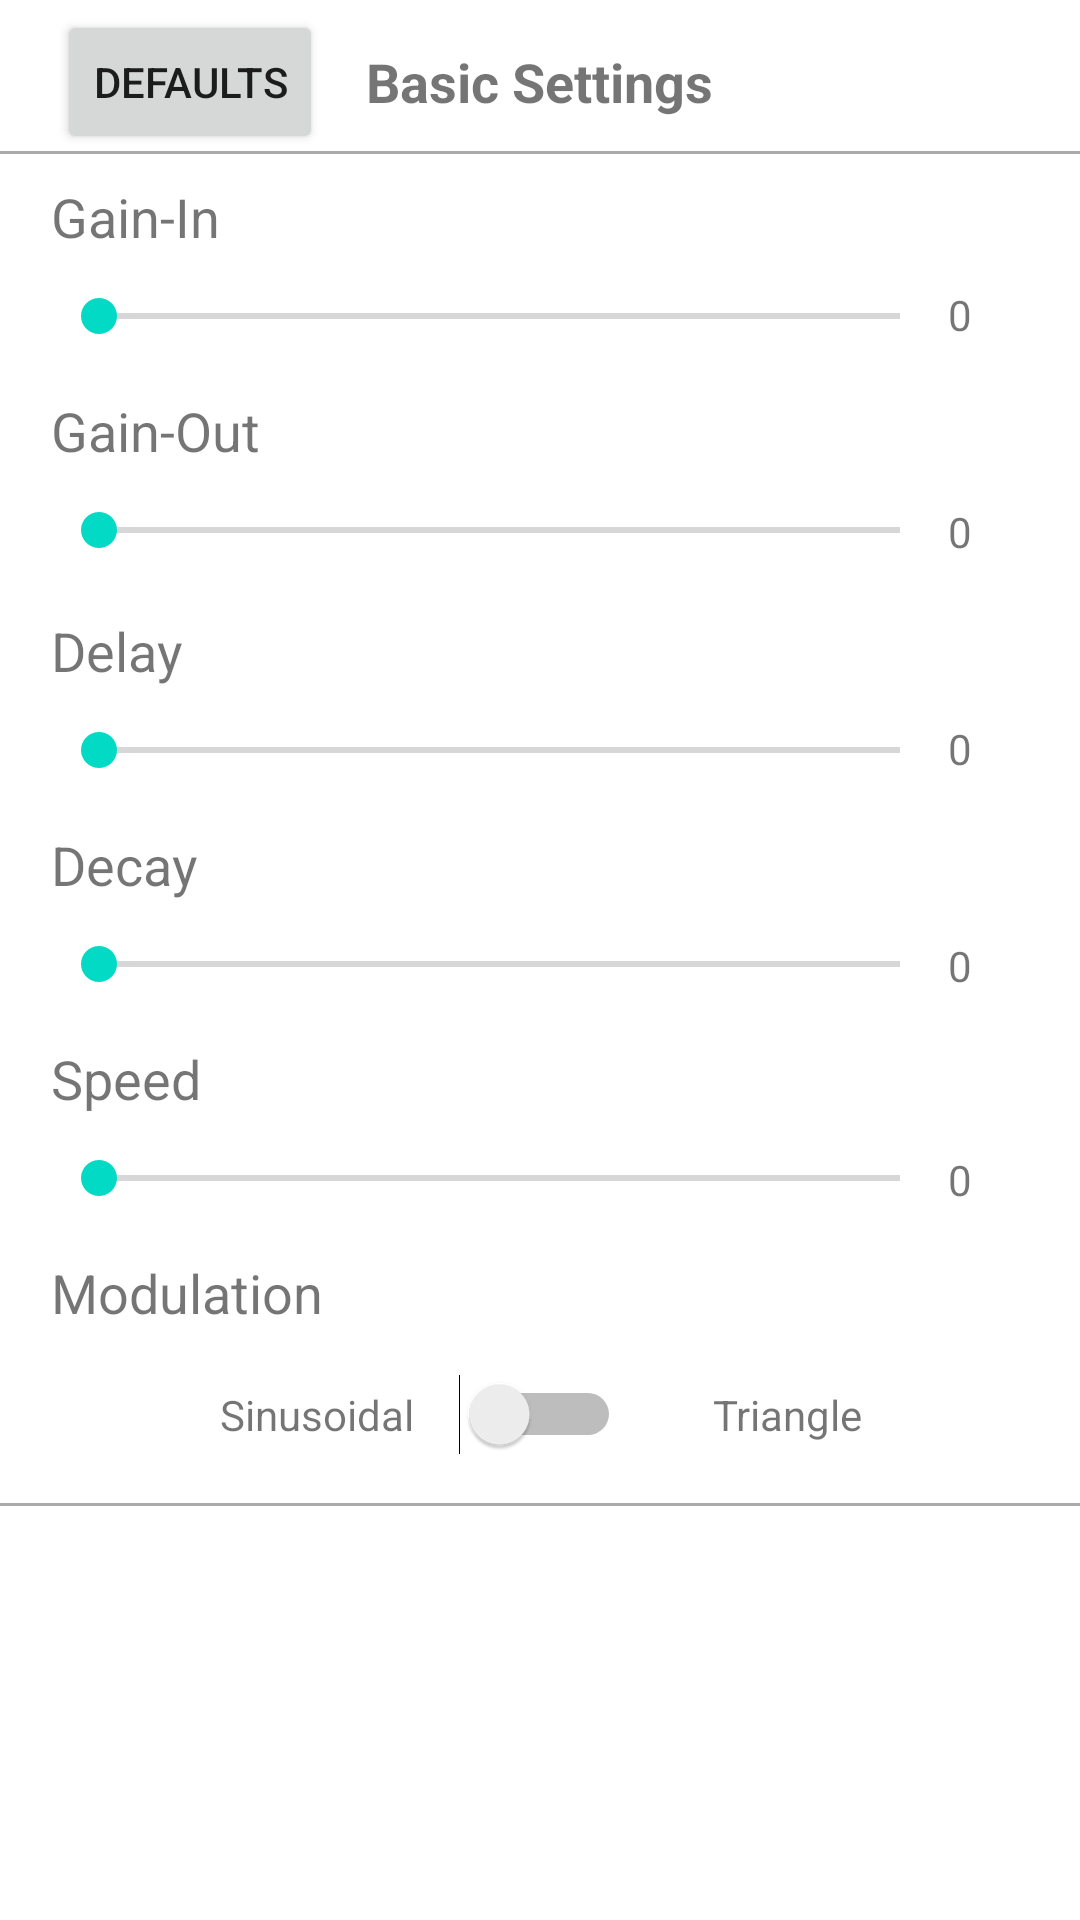

Android layout source for this screen:
<!-- AndroidManifest.xml: fallback theme Theme.MaterialComponents.DayNight.NoActionBar -->
<!-- res/layout/phaser_effect_layout.xml -->
<?xml version="1.0" encoding="utf-8"?>
<ScrollView xmlns:android="http://schemas.android.com/apk/res/android"
    android:layout_width="match_parent"
    android:layout_height="wrap_content"
    android:layout_centerHorizontal="true"
    android:layout_alignParentTop="true">


    <RelativeLayout
        android:id="@+id/phaser_root_layout"
        android:layout_width="match_parent"
        android:layout_height="wrap_content">

        <SeekBar
            android:layout_width="wrap_content"
            android:layout_height="wrap_content"
            android:layout_below="@+id/textView4"
            android:layout_marginTop="12dp"
            android:id="@+id/phaser_gain_in_seekbar"
            android:layout_alignStart="@+id/textView4"
            android:layout_toStartOf="@+id/phaser_gain_in_value" />

        <TextView
            android:text="0"
            android:layout_width="wrap_content"
            android:layout_height="wrap_content"
            android:layout_alignTop="@+id/phaser_gain_out_seekbar"
            android:id="@+id/phaser_gain_out_value"
            android:layout_toEndOf="@+id/phaser_gain_out_seekbar" />

        <TextView
            android:text="Gain-Out"
            android:layout_width="wrap_content"
            android:layout_height="wrap_content"
            android:layout_marginTop="17dp"
            android:id="@+id/textView7"
            android:layout_below="@+id/phaser_gain_in_seekbar"
            android:layout_alignStart="@+id/phaser_gain_out_seekbar"
            android:textSize="18sp" />

        <SeekBar
            android:layout_width="wrap_content"
            android:layout_height="wrap_content"
            android:id="@+id/phaser_gain_out_seekbar"
            android:layout_below="@+id/textView7"
            android:layout_alignStart="@+id/phaser_gain_in_seekbar"
            android:layout_marginTop="12dp"
            android:layout_toStartOf="@+id/phaser_gain_in_value" />

        <Space
            android:layout_width="wrap_content"
            android:layout_height="wrap_content"
            android:layout_alignBottom="@+id/phaser_gain_in_value"
            android:layout_alignParentEnd="true" />

        <TextView
            android:text="0"
            android:layout_width="wrap_content"
            android:layout_height="wrap_content"
            android:id="@+id/phaser_gain_in_value"
            android:layout_alignBottom="@+id/phaser_gain_in_seekbar"
            android:layout_alignParentEnd="true"
            android:layout_marginEnd="36dp" />

        <TextView
            android:text="Basic Settings"
            android:layout_width="wrap_content"
            android:layout_height="wrap_content"
            android:id="@+id/textView5"
            android:layout_marginTop="15dp"
            android:textSize="18sp"
            android:textStyle="normal|bold"
            android:layout_alignParentTop="true"
            android:layout_centerHorizontal="true" />

        <View
            android:layout_width="match_parent"
            android:layout_height="1dp"
            android:background="@android:color/darker_gray"
            android:layout_below="@+id/textView5"
            android:layout_alignEnd="@+id/space3"
            android:layout_marginTop="11dp"
            android:id="@+id/view6" />

        <TextView
            android:text="Gain-In"
            android:layout_width="wrap_content"
            android:layout_height="wrap_content"
            android:id="@+id/textView4"
            android:textSize="18sp"
            android:layout_marginTop="60dp"
            android:layout_marginStart="17dp"
            android:layout_below="@+id/view10"
            android:layout_alignParentStart="true" />

        <TextView
            android:text="Delay"
            android:layout_width="wrap_content"
            android:layout_height="wrap_content"
            android:layout_below="@+id/phaser_gain_out_seekbar"
            android:layout_alignStart="@+id/phaser_gain_out_seekbar"
            android:layout_marginTop="19dp"
            android:id="@+id/textView2"
            android:textSize="18sp" />

        <SeekBar
            android:layout_width="wrap_content"
            android:layout_height="wrap_content"
            android:layout_below="@+id/textView2"
            android:layout_alignStart="@+id/textView2"
            android:layout_marginTop="12dp"
            android:id="@+id/phaser_delay_one_seekbar"
            android:layout_alignEnd="@+id/phaser_gain_out_seekbar" />

        <TextView
            android:text="0"
            android:layout_width="wrap_content"
            android:layout_height="wrap_content"
            android:layout_alignBottom="@+id/phaser_delay_one_seekbar"
            android:layout_toEndOf="@+id/phaser_delay_one_seekbar"
            android:id="@+id/phaser_delay_one_value" />

        <TextView
            android:text="Decay"
            android:layout_width="wrap_content"
            android:layout_height="wrap_content"
            android:layout_below="@+id/phaser_delay_one_seekbar"
            android:layout_alignStart="@+id/phaser_delay_one_seekbar"
            android:layout_marginTop="17dp"
            android:id="@+id/textView6"
            android:textSize="18sp" />

        <SeekBar
            android:layout_width="wrap_content"
            android:layout_height="wrap_content"
            android:layout_below="@+id/textView6"
            android:layout_alignStart="@+id/textView6"
            android:layout_marginTop="12dp"
            android:id="@+id/phaser_decay_one_seekbar"
            android:layout_toStartOf="@+id/phaser_delay_one_value" />

        <TextView
            android:text="Speed"
            android:layout_width="wrap_content"
            android:layout_height="wrap_content"
            android:layout_below="@+id/phaser_decay_one_seekbar"
            android:layout_alignStart="@+id/phaser_decay_one_seekbar"
            android:layout_marginTop="17dp"
            android:tag="speed"
            android:id="@+id/textView8"
            android:textSize="18sp" />

        <SeekBar
            android:layout_width="wrap_content"
            android:layout_height="wrap_content"
            android:layout_below="@+id/textView8"
            android:layout_alignStart="@+id/textView8"
            android:layout_marginTop="12dp"
            android:id="@+id/phaser_speed_one_seekbar"
            android:layout_alignEnd="@+id/phaser_decay_one_seekbar" />

        <TextView
            android:text="0"
            android:layout_width="wrap_content"
            android:layout_height="wrap_content"
            android:id="@+id/phaser_decay_one_value"
            android:layout_alignTop="@+id/phaser_decay_one_seekbar"
            android:layout_toEndOf="@+id/phaser_decay_one_seekbar" />

        <TextView
            android:text="0"
            android:layout_width="wrap_content"
            android:layout_height="wrap_content"
            android:layout_alignTop="@+id/phaser_speed_one_seekbar"
            android:layout_toEndOf="@+id/phaser_speed_one_seekbar"
            android:id="@+id/phaser_speed_one_value" />

        <TextView
            android:layout_width="wrap_content"
            android:layout_height="wrap_content"
            android:text="Modulation"
            android:layout_below="@+id/phaser_speed_one_seekbar"
            android:layout_alignStart="@+id/textView8"
            android:textSize="18sp"
            android:layout_marginTop="17dp"
            android:id="@+id/textView15"/>

        <Switch
            android:layout_width="wrap_content"
            android:layout_height="wrap_content"
            android:layout_below="@+id/textView15"
            android:layout_centerHorizontal="true"
            android:layout_marginTop="15dp"
            android:tag="modulation"
            android:id="@+id/phaser_modulation_one_switch" />

        <Button
            android:text="Defaults"
            android:layout_width="wrap_content"
            android:layout_height="wrap_content"
            android:layout_alignBottom="@+id/view6"
            android:layout_alignEnd="@+id/textView15"
            android:id="@+id/phaser_defaults_button" />

        <TextView
            android:text="Triangle"
            android:layout_width="wrap_content"
            android:layout_height="wrap_content"
            android:id="@+id/textView17"
            android:layout_alignBaseline="@+id/phaser_modulation_one_switch"
            android:layout_alignBottom="@+id/phaser_modulation_one_switch"
            android:layout_toEndOf="@+id/textView5" />

        <TextView
            android:text="Sinusoidal"
            android:layout_width="wrap_content"
            android:layout_height="wrap_content"
            android:id="@+id/textView16"
            android:layout_alignBaseline="@+id/phaser_modulation_one_switch"
            android:layout_alignBottom="@+id/phaser_modulation_one_switch"
            android:layout_toEndOf="@+id/textView4" />

        <View
            android:layout_width="match_parent"
            android:layout_height="1dp"
            android:background="@android:color/darker_gray"
            android:layout_below="@+id/textView16"
            android:layout_alignEnd="@+id/space3"
            android:layout_marginTop="20dp"
            android:id="@+id/view7" />

    </RelativeLayout>
</ScrollView>
<!-- resources referenced by this layout -->
<resources>

</resources>
